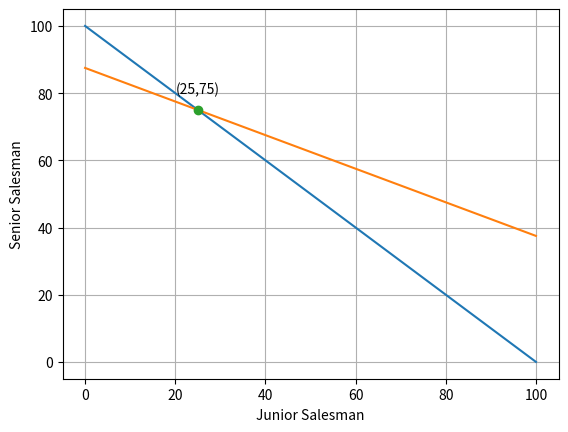

Write the Python code that produced this figure.
# ch6_6.py
import matplotlib.pyplot as plt
from sympy import Symbol, solve
import numpy as np
                                
x = Symbol('x')                         # 定义公式中使用的变量
y = Symbol('y')                         # 定义公式中使用的变量
eq1 = x + y - 100                       # 方程式 1
eq2 = 2 * x + 4 * y - 350               # 方程式 2
ans = solve((eq1, eq2))
print('菜鸟业务员须外出天数 = {}'.format(ans[x]))
print('资深业务员须外出天数 = {}'.format(ans[y]))

line1_x = np.linspace(0, 100, 100)
line1_y = [100 - y for y in line1_x]
line2_x = np.linspace(0, 100, 100)
line2_y = [(350 - 2 * y) / 4 for y in line2_x]

plt.plot(line1_x, line1_y)              # 绘函数直线公式 1
plt.plot(line2_x, line2_y)              # 绘函数直线公式 2

plt.plot(ans[x], ans[y], '-o')          # 绘交叉点
plt.text(ans[x]-5, ans[y]+5, '('+str(ans[x])+','+str(ans[y])+')')
plt.xlabel("Junior Salesman")
plt.ylabel("Senior Salesman")
plt.grid()                              # 加网格线
plt.show()
